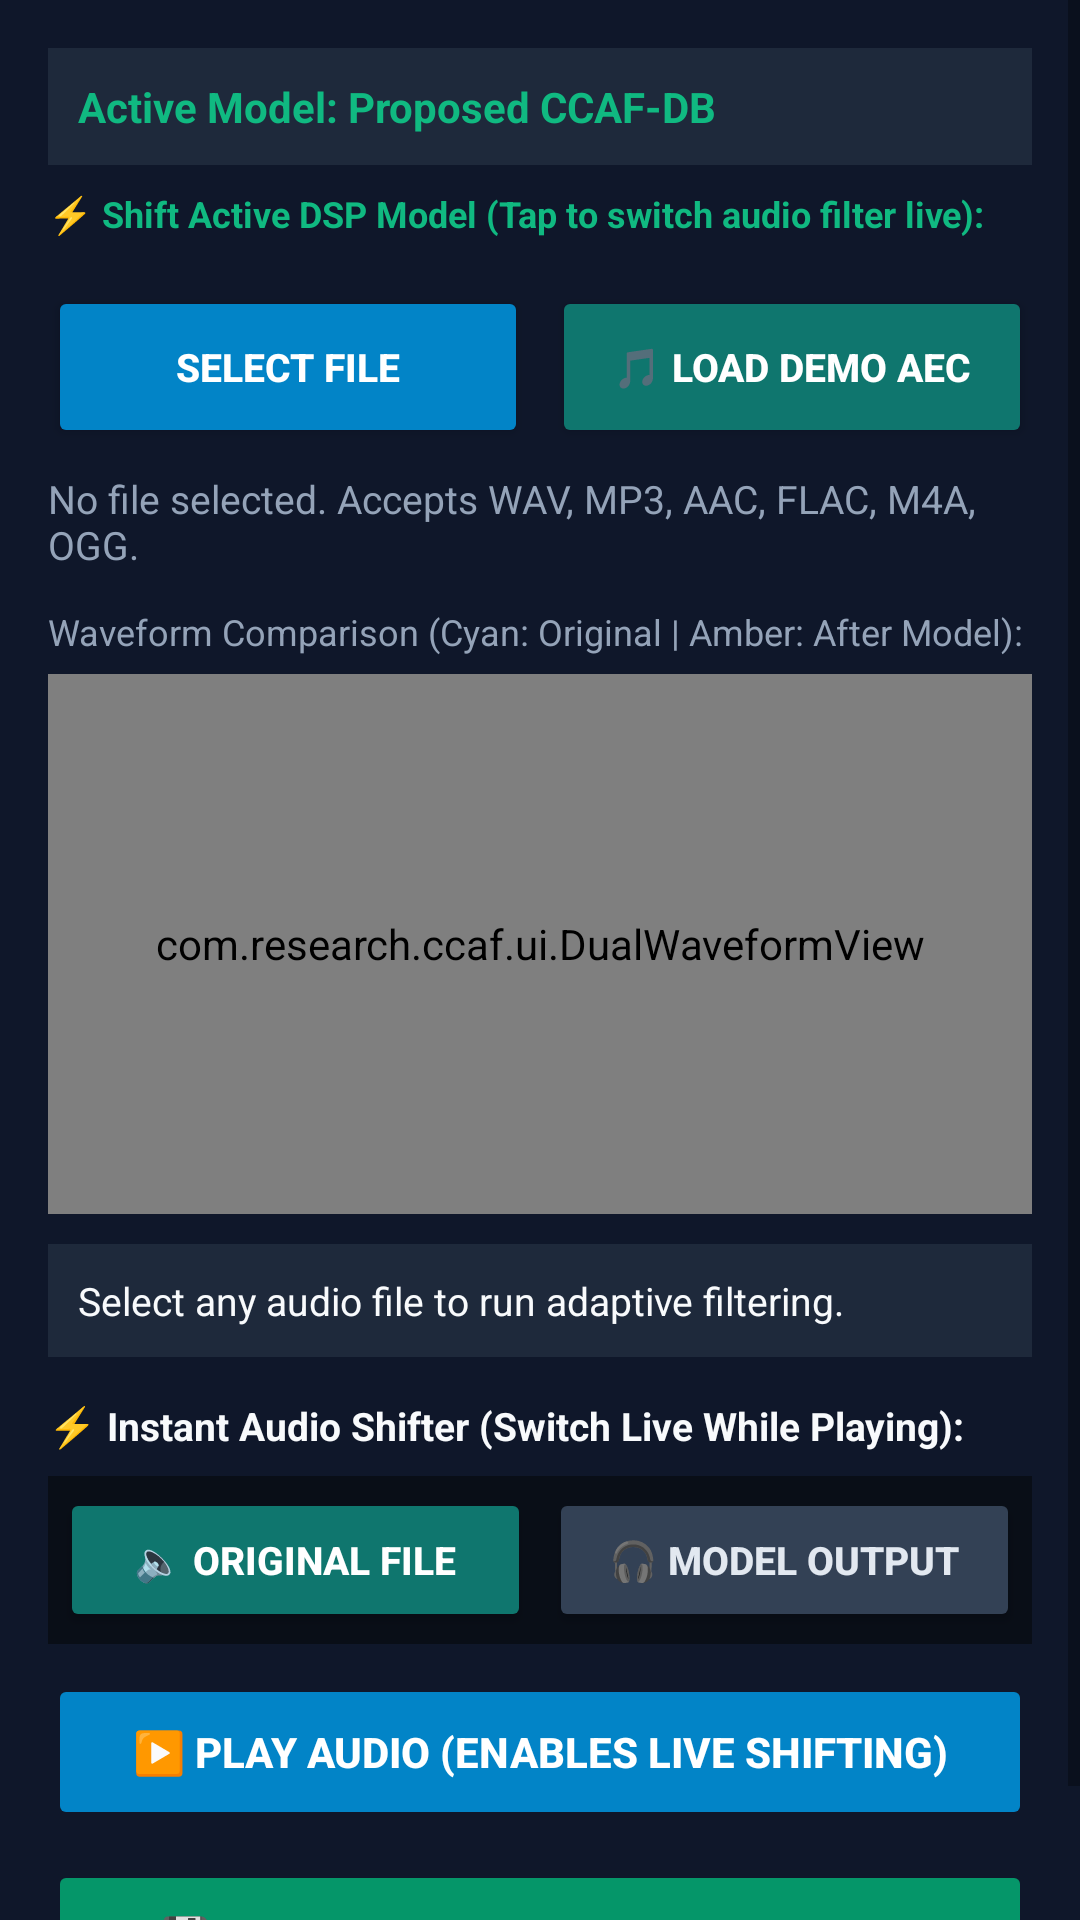

Write the Android layout XML for this screen, with the resource values it uses.
<!-- AndroidManifest.xml: application theme Theme.CCAFApp -->
<!-- res/layout/fragment_select_file.xml -->
<?xml version="1.0" encoding="utf-8"?>
<ScrollView xmlns:android="http://schemas.android.com/apk/res/android"
    android:layout_width="match_parent"
    android:layout_height="match_parent"
    android:background="@color/background"
    android:fillViewport="true">

    <LinearLayout
        android:layout_width="match_parent"
        android:layout_height="wrap_content"
        android:orientation="vertical"
        android:padding="16dp">

        
        <TextView
            android:id="@+id/tvActiveModelTagFile"
            android:layout_width="match_parent"
            android:layout_height="wrap_content"
            android:background="#1E293B"
            android:padding="10dp"
            android:text="Active Model: Proposed CCAF-DB"
            android:textColor="@color/accent_emerald"
            android:textSize="14sp"
            android:textStyle="bold" />

        
        <TextView
            android:layout_width="wrap_content"
            android:layout_height="wrap_content"
            android:layout_marginTop="8dp"
            android:text="⚡ Shift Active DSP Model (Tap to switch audio filter live):"
            android:textColor="@color/accent_emerald"
            android:textSize="12sp"
            android:textStyle="bold" />

        <HorizontalScrollView
            android:layout_width="match_parent"
            android:layout_height="wrap_content"
            android:layout_marginTop="4dp"
            android:scrollbars="none">

            <LinearLayout
                android:id="@+id/layoutQuickModelBarFile"
                android:layout_width="wrap_content"
                android:layout_height="wrap_content"
                android:orientation="horizontal" />
        </HorizontalScrollView>

        <LinearLayout
            android:layout_width="match_parent"
            android:layout_height="wrap_content"
            android:layout_marginTop="12dp"
            android:orientation="horizontal">

            <Button
                android:id="@+id/btnSelectFile"
                android:layout_width="0dp"
                android:layout_height="54dp"
                android:layout_weight="1"
                android:backgroundTint="#0284C7"
                android:text="SELECT FILE"
                android:textColor="#FFFFFF"
                android:textSize="13sp"
                android:textStyle="bold" />

            <Button
                android:id="@+id/btnLoadDemoAudio"
                android:layout_width="0dp"
                android:layout_height="54dp"
                android:layout_marginStart="8dp"
                android:layout_weight="1"
                android:backgroundTint="#0F766E"
                android:text="🎵 LOAD DEMO AEC"
                android:textColor="#FFFFFF"
                android:textSize="13sp"
                android:textStyle="bold" />
        </LinearLayout>

        
        <TextView
            android:id="@+id/tvFileInfo"
            android:layout_width="match_parent"
            android:layout_height="wrap_content"
            android:layout_marginTop="8dp"
            android:text="No file selected. Accepts WAV, MP3, AAC, FLAC, M4A, OGG."
            android:textColor="@color/text_secondary"
            android:textSize="13sp" />

        <ProgressBar
            android:id="@+id/progressBar"
            style="?android:attr/progressBarStyleHorizontal"
            android:layout_width="match_parent"
            android:layout_height="wrap_content"
            android:layout_marginTop="4dp"
            android:indeterminate="true"
            android:visibility="gone" />

        
        <TextView
            android:layout_width="wrap_content"
            android:layout_height="wrap_content"
            android:layout_marginTop="12dp"
            android:text="Waveform Comparison (Cyan: Original | Amber: After Model):"
            android:textColor="@color/text_secondary"
            android:textSize="12sp" />

        <com.research.ccaf.ui.DualWaveformView
            android:id="@+id/fileWaveformView"
            android:layout_width="match_parent"
            android:layout_height="180dp"
            android:layout_marginTop="6dp" />

        
        <TextView
            android:id="@+id/tvProcessingStats"
            android:layout_width="match_parent"
            android:layout_height="wrap_content"
            android:layout_marginTop="10dp"
            android:background="#1E293B"
            android:padding="10dp"
            android:text="Select any audio file to run adaptive filtering."
            android:textColor="@color/text_primary"
            android:textSize="13sp" />

        
        <TextView
            android:layout_width="wrap_content"
            android:layout_height="wrap_content"
            android:layout_marginTop="14dp"
            android:text="⚡ Instant Audio Shifter (Switch Live While Playing):"
            android:textColor="@color/text_primary"
            android:textSize="13sp"
            android:textStyle="bold" />

        <LinearLayout
            android:layout_width="match_parent"
            android:layout_height="wrap_content"
            android:layout_marginTop="8dp"
            android:background="#090E17"
            android:padding="4dp"
            android:orientation="horizontal">

            <Button
                android:id="@+id/btnShiftOriginal"
                android:layout_width="0dp"
                android:layout_height="48dp"
                android:layout_weight="1"
                android:backgroundTint="#0F766E"
                android:text="🔈 Original File"
                android:textColor="#FFFFFF"
                android:textSize="13sp"
                android:textStyle="bold" />

            <Button
                android:id="@+id/btnShiftModel"
                android:layout_width="0dp"
                android:layout_height="48dp"
                android:layout_marginStart="6dp"
                android:layout_weight="1"
                android:backgroundTint="#334155"
                android:text="🎧 Model Output"
                android:textColor="#E2E8F0"
                android:textSize="13sp"
                android:textStyle="bold" />
        </LinearLayout>

        
        <Button
            android:id="@+id/btnPlaySeamless"
            android:layout_width="match_parent"
            android:layout_height="52dp"
            android:layout_marginTop="10dp"
            android:backgroundTint="#0284C7"
            android:enabled="false"
            android:text="▶️ PLAY AUDIO (ENABLES LIVE SHIFTING)"
            android:textColor="#FFFFFF"
            android:textSize="14sp"
            android:textStyle="bold" />

        
        <Button
            android:id="@+id/btnSaveNewFile"
            android:layout_width="match_parent"
            android:layout_height="52dp"
            android:layout_marginTop="10dp"
            android:backgroundTint="#059669"
            android:enabled="false"
            android:text="💾 SAVE PROCESSED FILE TO MEMORY"
            android:textColor="#FFFFFF"
            android:textSize="14sp"
            android:textStyle="bold" />

    </LinearLayout>
</ScrollView>
<!-- resources referenced by this layout -->
<resources>
  <color name="accent_emerald">#10B981</color>
  <color name="background">#0F172A</color>
  <color name="text_primary">#F8FAFC</color>
  <color name="text_secondary">#94A3B8</color>
  <style name="Theme.CCAFApp" parent="Theme.MaterialComponents.DayNight.NoActionBar">
          <item name="colorPrimary">@color/primary</item>
          <item name="colorPrimaryVariant">@color/primary_variant</item>
          <item name="colorSecondary">@color/secondary</item>
          <item name="android:windowBackground">@color/background</item>
          <item name="android:statusBarColor">#0B1120</item>
          <item name="android:navigationBarColor">#0F172A</item>
      </style>
  <color name="primary">#0284C7</color>
  <color name="primary_variant">#0369A1</color>
  <color name="secondary">#10B981</color>
</resources>
